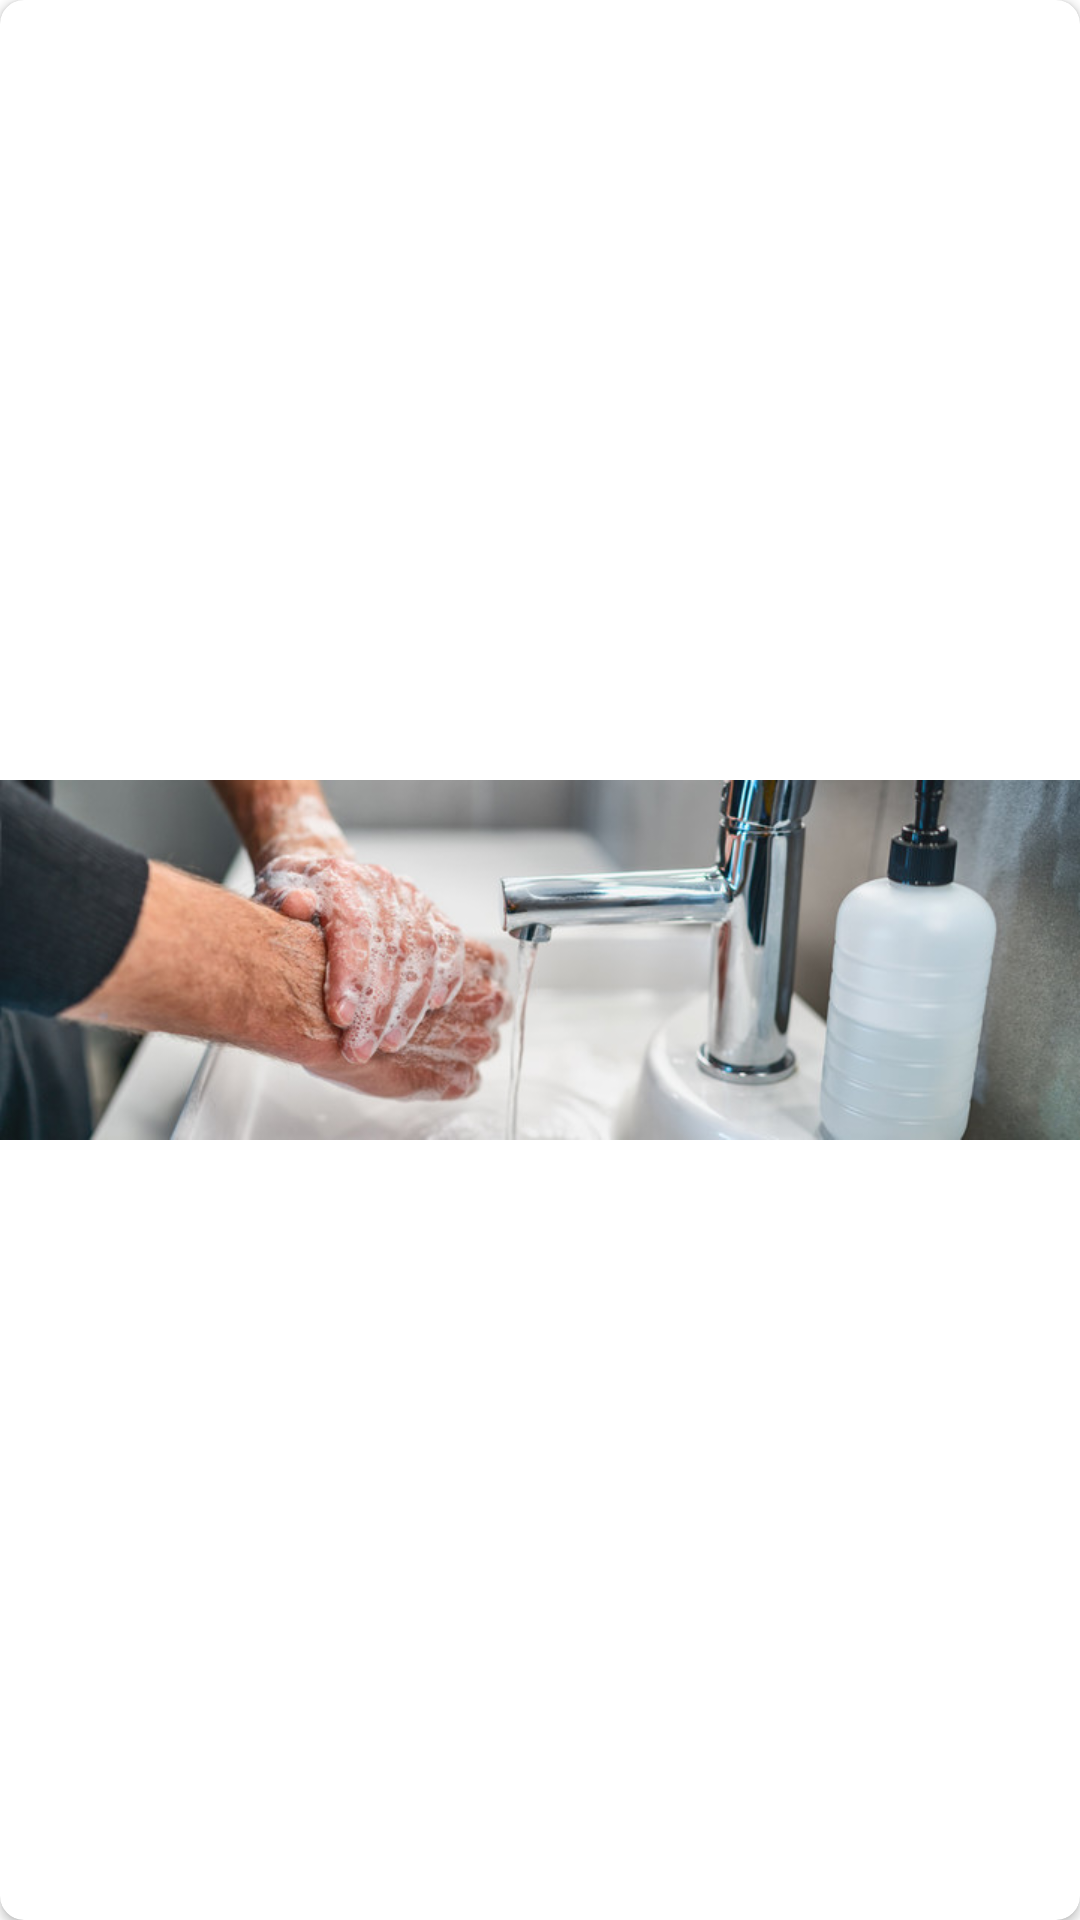

This screen was rendered from an Android layout file. Write that file and the resources it references.
<!-- AndroidManifest.xml: application theme Theme.RestaurantApp -->
<!-- res/layout/adds_item.xml -->
<?xml version="1.0" encoding="utf-8"?>
<androidx.cardview.widget.CardView android:background="@color/white"
    xmlns:android="http://schemas.android.com/apk/res/android"
    android:layout_width="match_parent"
    android:layout_height="200dp"
    app:cardCornerRadius="8dp"
    android:elevation="8dp"
    android:layout_margin="8dp"
    xmlns:app="http://schemas.android.com/apk/res-auto">

    <ImageView
        android:id="@+id/add_imageview"
        android:layout_width="match_parent"
        android:src="@drawable/add1"
        android:layout_height="match_parent"/>
</androidx.cardview.widget.CardView>
<!-- resources referenced by this layout -->
<resources>
  <color name="white">#FFFFFFFF</color>
  <!-- drawable add1: jpg bitmap (drawable, 44151 bytes) -->
  <style name="Theme.RestaurantApp" parent="Theme.MaterialComponents.Light.NoActionBar">
          
          <item name="colorPrimary">@color/purple_500</item>
          <item name="colorPrimaryVariant">@color/orange</item>
          <item name="colorOnPrimary">@color/white</item>
          
          <item name="colorSecondary">@color/teal_200</item>
          <item name="colorSecondaryVariant">@color/teal_700</item>
          <item name="colorOnSecondary">@color/black</item>
          
  
          <item name="android:statusBarColor">?android:colorBackground</item>
          <item name="android:windowLightStatusBar" tools:targetApi="m">true</item>
          <item name="android:windowContentTransitions">true</item>
  
          
      </style>
  <color name="purple_500">#FF6200EE</color>
  <color name="orange">#FF5722</color>
  <color name="teal_200">#FF03DAC5</color>
  <color name="teal_700">#FF018786</color>
  <color name="black">#FF000000</color>
</resources>
